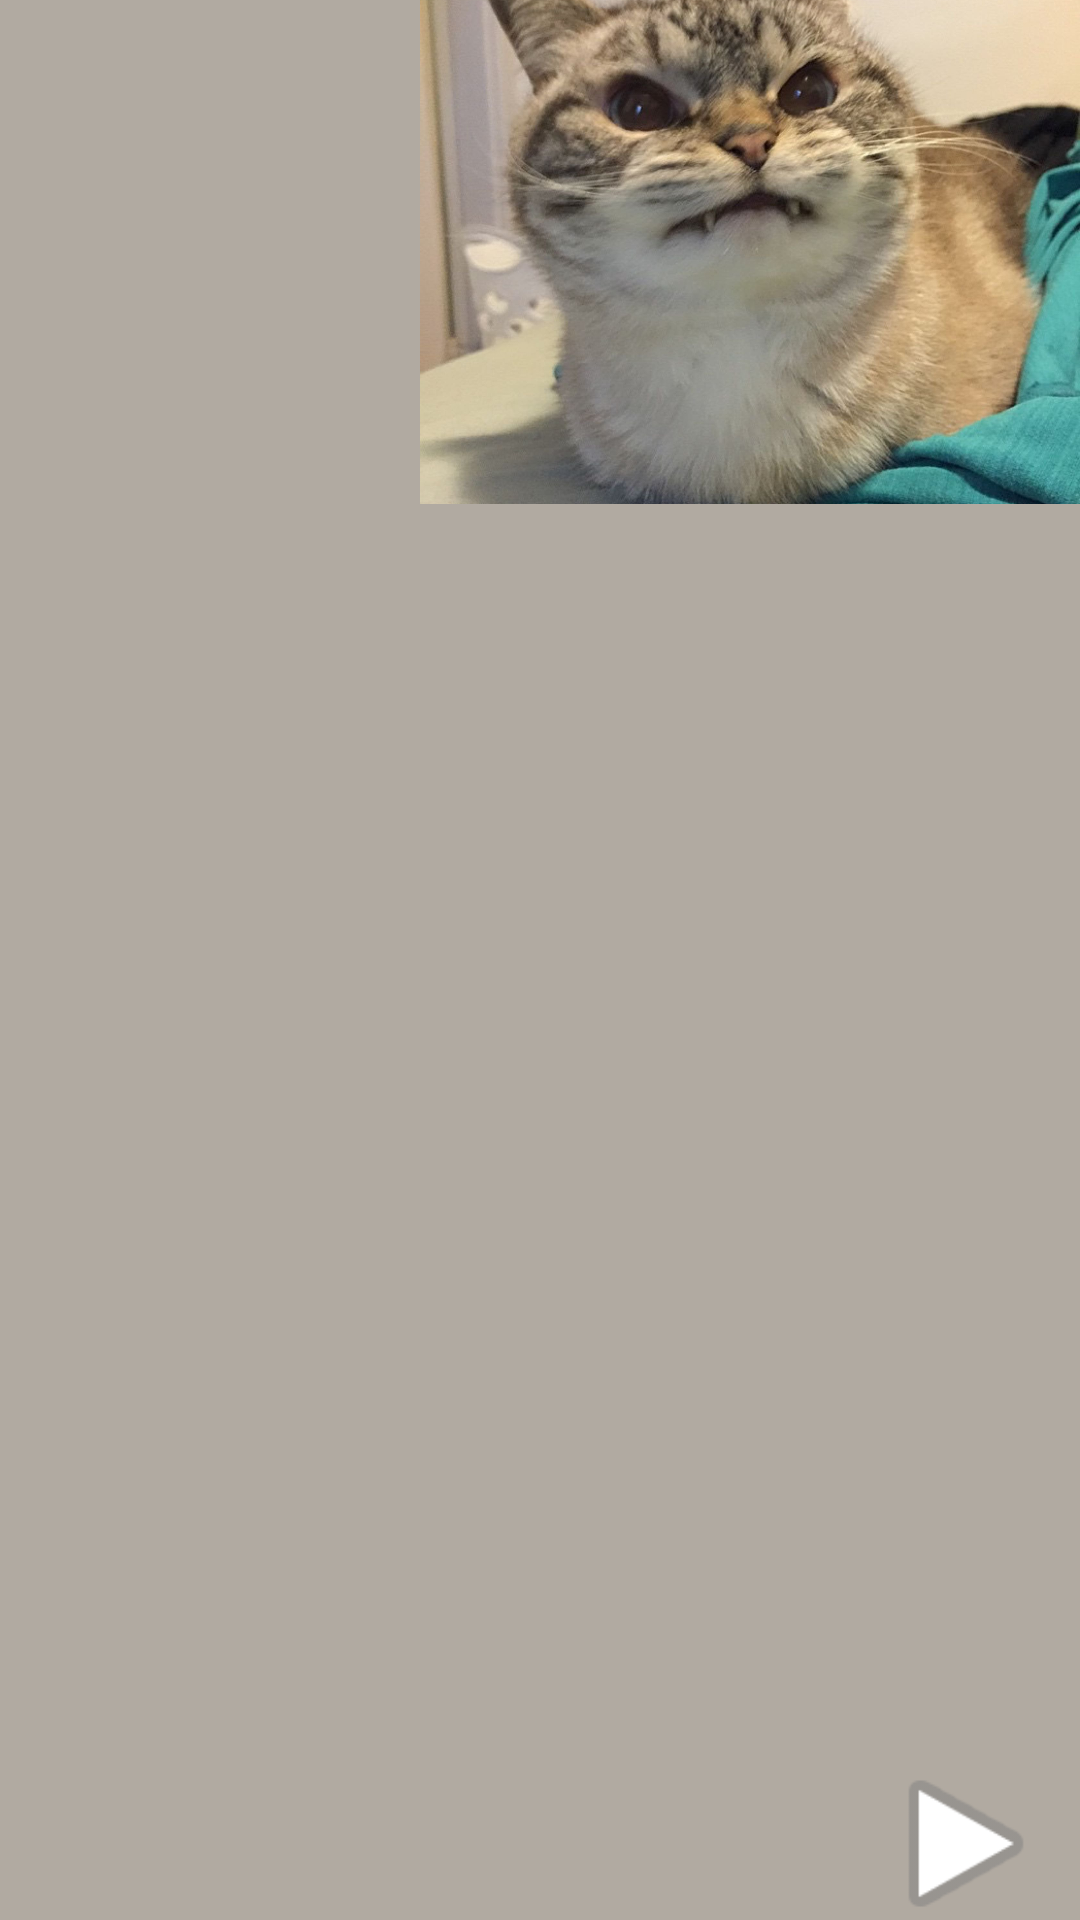

Here is an Android app screen rendered from its layout file. Give the layout XML and the strings, colors and styles it references.
<!-- AndroidManifest.xml: application theme Theme.Is_natasha_sleeping -->
<!-- res/layout/activity_main.xml -->
<?xml version="1.0" encoding="utf-8"?>
<androidx.constraintlayout.widget.ConstraintLayout xmlns:android="http://schemas.android.com/apk/res/android"
    xmlns:app="http://schemas.android.com/apk/res-auto"
    xmlns:tools="http://schemas.android.com/tools"
    android:id="@+id/main"
    android:layout_width="match_parent"
    android:layout_height="match_parent"
    android:background="#B1AAA1"
    tools:context=".MainActivity">

    <ImageView
        android:id="@+id/cat_image3"
        android:layout_width="209dp"
        android:layout_height="137dp"
        android:layout_marginStart="202dp"
        android:layout_marginTop="41dp"
        android:layout_marginBottom="205dp"
        android:contentDescription="@string/uncomprehending_cat"
        android:visibility="invisible"
        app:layout_constraintBottom_toBottomOf="parent"
        app:layout_constraintEnd_toEndOf="parent"
        app:layout_constraintHorizontal_bias="1.0"
        app:layout_constraintStart_toStartOf="parent"
        app:layout_constraintTop_toBottomOf="@+id/cat_image2"
        app:layout_constraintVertical_bias="1.0"
        app:srcCompat="@drawable/kot2"
        tools:visibility="visible" />

    <ImageView
        android:id="@+id/cat_image4"
        android:layout_width="189dp"
        android:layout_height="189dp"
        android:layout_marginTop="197dp"
        android:layout_marginEnd="222dp"
        android:contentDescription="@string/crying_cat"
        android:visibility="invisible"
        app:layout_constraintBottom_toBottomOf="parent"
        app:layout_constraintEnd_toEndOf="parent"
        app:layout_constraintHorizontal_bias="1.0"
        app:layout_constraintStart_toStartOf="parent"
        app:layout_constraintTop_toBottomOf="@+id/cat_image2"
        app:layout_constraintVertical_bias="1.0"
        app:srcCompat="@drawable/kot4"
        tools:ignore="ImageContrastCheck"
        tools:visibility="visible" />

    <ImageView
        android:id="@+id/cat_image1"
        android:layout_width="220dp"
        android:layout_height="205dp"
        android:contentDescription="@string/displeased_cat"
        app:layout_constraintBottom_toTopOf="@+id/cat_image2"
        app:layout_constraintEnd_toEndOf="parent"
        app:layout_constraintTop_toTopOf="parent"
        app:srcCompat="@drawable/kot3"
        tools:ignore="ImageContrastCheck"
        tools:visibility="visible" />

    <ImageView
        android:id="@+id/cat_image2"
        android:layout_width="205dp"
        android:layout_height="125dp"
        android:contentDescription="@string/the_suspicious_cat"
        android:visibility="invisible"
        app:layout_constraintBottom_toTopOf="@+id/cat_image3"
        app:layout_constraintStart_toStartOf="parent"
        app:layout_constraintTop_toBottomOf="@+id/cat_image1"
        app:layout_constraintVertical_bias="0.5"
        app:srcCompat="@drawable/kot1"
        tools:ignore="ImageContrastCheck"
        tools:visibility="visible" />

    <TextView
        android:id="@+id/it_was_you_text"
        android:layout_width="167dp"
        android:layout_height="40dp"
        android:layout_marginStart="22dp"
        android:layout_marginTop="15dp"
        android:layout_marginEnd="30dp"
        android:layout_marginBottom="70dp"
        android:background="#000000"
        android:gravity="center"
        android:text="@string/it_was_you"
        android:textColor="#FFFFFF"
        android:textSize="16sp"
        android:visibility="invisible"
        app:layout_constraintBottom_toTopOf="@+id/cat_image3"
        app:layout_constraintEnd_toEndOf="@id/cat_image1"
        app:layout_constraintHorizontal_bias="0.0"
        app:layout_constraintStart_toEndOf="@+id/cat_image2"
        app:layout_constraintTop_toBottomOf="@+id/sniff_text"
        app:layout_constraintVertical_bias="1.0"
        tools:ignore="TextSizeCheck"
        tools:text="Это точно были вы!!!"
        tools:visibility="visible" />

    <TextView
        android:id="@+id/sniff_text"
        android:layout_width="91dp"
        android:layout_height="42dp"
        android:background="#000000"
        android:gravity="center"
        android:text="@string/sniff_snifff"
        android:textColor="#FFFFFF"
        android:textSize="16sp"
        android:visibility="invisible"
        app:layout_constraintBottom_toBottomOf="parent"
        app:layout_constraintEnd_toEndOf="parent"
        app:layout_constraintHorizontal_bias="0.504"
        app:layout_constraintStart_toEndOf="@+id/cat_image2"
        app:layout_constraintTop_toTopOf="parent"
        app:layout_constraintVertical_bias="0.338"
        tools:ignore="TextSizeCheck"
        tools:text="*нюх нюх*"
        tools:visibility="visible" />

    <TextView
        android:id="@+id/was_it_you_text"
        android:layout_width="151dp"
        android:layout_height="58dp"
        android:layout_marginStart="20dp"
        android:layout_marginTop="73dp"
        android:layout_marginEnd="140dp"
        android:layout_marginBottom="92dp"
        android:background="#000000"
        android:contentDescription="@string/was_it_you"
        android:gravity="center"
        android:text="@string/was_it_you"
        android:textColor="#FFFFFF"
        android:textSize="16sp"
        app:layout_constraintBottom_toTopOf="@+id/cat_image2"
        app:layout_constraintEnd_toStartOf="@+id/cat_image1"
        app:layout_constraintHorizontal_bias="0.0"
        app:layout_constraintStart_toStartOf="parent"
        app:layout_constraintTop_toTopOf="parent"
        app:layout_constraintVertical_bias="0.0"
        tools:ignore="TextSizeCheck"
        tools:text="Это вы украли рыбов?"
        tools:visibility="visible" />

    <androidx.constraintlayout.widget.Guideline
        android:id="@+id/guideline"
        android:layout_width="wrap_content"
        android:layout_height="wrap_content"
        android:orientation="vertical"
        app:layout_constraintGuide_begin="202dp" />

    <TextView
        android:id="@+id/sorry_text"
        android:layout_width="146dp"
        android:layout_height="55dp"
        android:layout_marginTop="97dp"
        android:layout_marginBottom="50dp"
        android:background="#000000"
        android:gravity="center"
        android:text="@string/sorry_i_dont_know"
        android:textColor="#FFFFFF"
        android:textSize="16sp"
        android:visibility="invisible"
        app:layout_constraintBottom_toTopOf="@+id/cat_image4"
        app:layout_constraintEnd_toStartOf="@+id/cat_image3"
        app:layout_constraintStart_toStartOf="parent"
        app:layout_constraintTop_toBottomOf="@+id/cat_image2"
        tools:ignore="TextSizeCheck"
        tools:visibility="visible" />

    <TextView
        android:id="@+id/where_fish_text"
        android:layout_width="152dp"
        android:layout_height="52dp"
        android:layout_marginStart="12dp"
        android:layout_marginTop="76dp"
        android:layout_marginBottom="82dp"
        android:background="#000000"
        android:gravity="center"
        android:text="@string/super_where_fish"
        android:textColor="#FFFFFF"
        android:textSize="16sp"
        android:visibility="invisible"
        app:layout_constraintBottom_toBottomOf="parent"
        app:layout_constraintEnd_toEndOf="parent"
        app:layout_constraintStart_toEndOf="@+id/cat_image4"
        app:layout_constraintTop_toBottomOf="@+id/cat_image3"
        tools:ignore="TextSizeCheck"
        tools:visibility="visible" />

    <ImageView
        android:id="@+id/next_button"
        android:layout_width="76dp"
        android:layout_height="63dp"
        android:layout_marginStart="146dp"
        android:layout_marginTop="20dp"
        android:layout_marginEnd="10dp"
        android:layout_marginBottom="10dp"
        android:baselineAlignBottom="false"
        android:clickable="false"
        android:contentDescription="@string/showing_images_button"
        android:paddingStart="10sp"
        app:layout_constraintBottom_toBottomOf="parent"
        app:layout_constraintEnd_toEndOf="parent"
        app:layout_constraintStart_toEndOf="@+id/cat_image4"
        app:layout_constraintTop_toBottomOf="@+id/where_fish_text"
        app:srcCompat="@android:drawable/ic_media_play"
        tools:ignore="RtlSymmetry,ImageContrastCheck" />

    <ImageView
        android:id="@+id/about_button"
        android:layout_width="33dp"
        android:layout_height="33dp"
        android:layout_marginStart="10dp"
        android:layout_marginTop="10dp"
        android:layout_marginEnd="138dp"
        android:layout_marginBottom="30dp"
        android:contentDescription="@string/about_text"
        app:layout_constraintBottom_toTopOf="@+id/was_it_you_text"
        app:layout_constraintEnd_toStartOf="@+id/cat_image1"
        app:layout_constraintHorizontal_bias="0.0"
        app:layout_constraintStart_toStartOf="parent"
        app:layout_constraintTop_toTopOf="parent"
        app:layout_constraintVertical_bias="0.0"
        app:srcCompat="@android:drawable/ic_dialog_info"
        tools:ignore="ImageContrastCheck" />

</androidx.constraintlayout.widget.ConstraintLayout>
<!-- resources referenced by this layout -->
<resources>
  <!-- drawable kot2: jpg bitmap (drawable-xxxhdpi, 47407 bytes) -->
  <!-- drawable kot3: jpg bitmap (drawable-xxxhdpi, 296801 bytes) -->
  <string name="about_text">
         Эта одна из первых программ,\n разработанных мною на котлине\n
         Очень надеюсь, что вам понравилась\n короткая история о краже рыбов
      </string>
  <string name="crying_cat">crying cat</string>
  <string name="displeased_cat">displeased cat</string>
  <string name="it_was_you">Это точно были вы!!!</string>
  <string name="showing_images_button">кнопка проявляющая изображения</string>
  <string name="sniff_snifff">*нюх нюх*</string>
  <string name="sorry_i_dont_know">Промстити,\n я ничево не знаю</string>
  <string name="super_where_fish">Супер…\nА где рыбовы?...</string>
  <string name="the_suspicious_cat">The suspicious cat</string>
  <string name="uncomprehending_cat">uncomprehending cat</string>
  <string name="was_it_you">Это вы украли рыбов?</string>
  <style name="Theme.Is_natasha_sleeping" parent="Base.Theme.Is_natasha_sleeping" />
  <style name="Base.Theme.Is_natasha_sleeping" parent="Theme.Material3.DayNight.NoActionBar">
          
          
      </style>
</resources>
